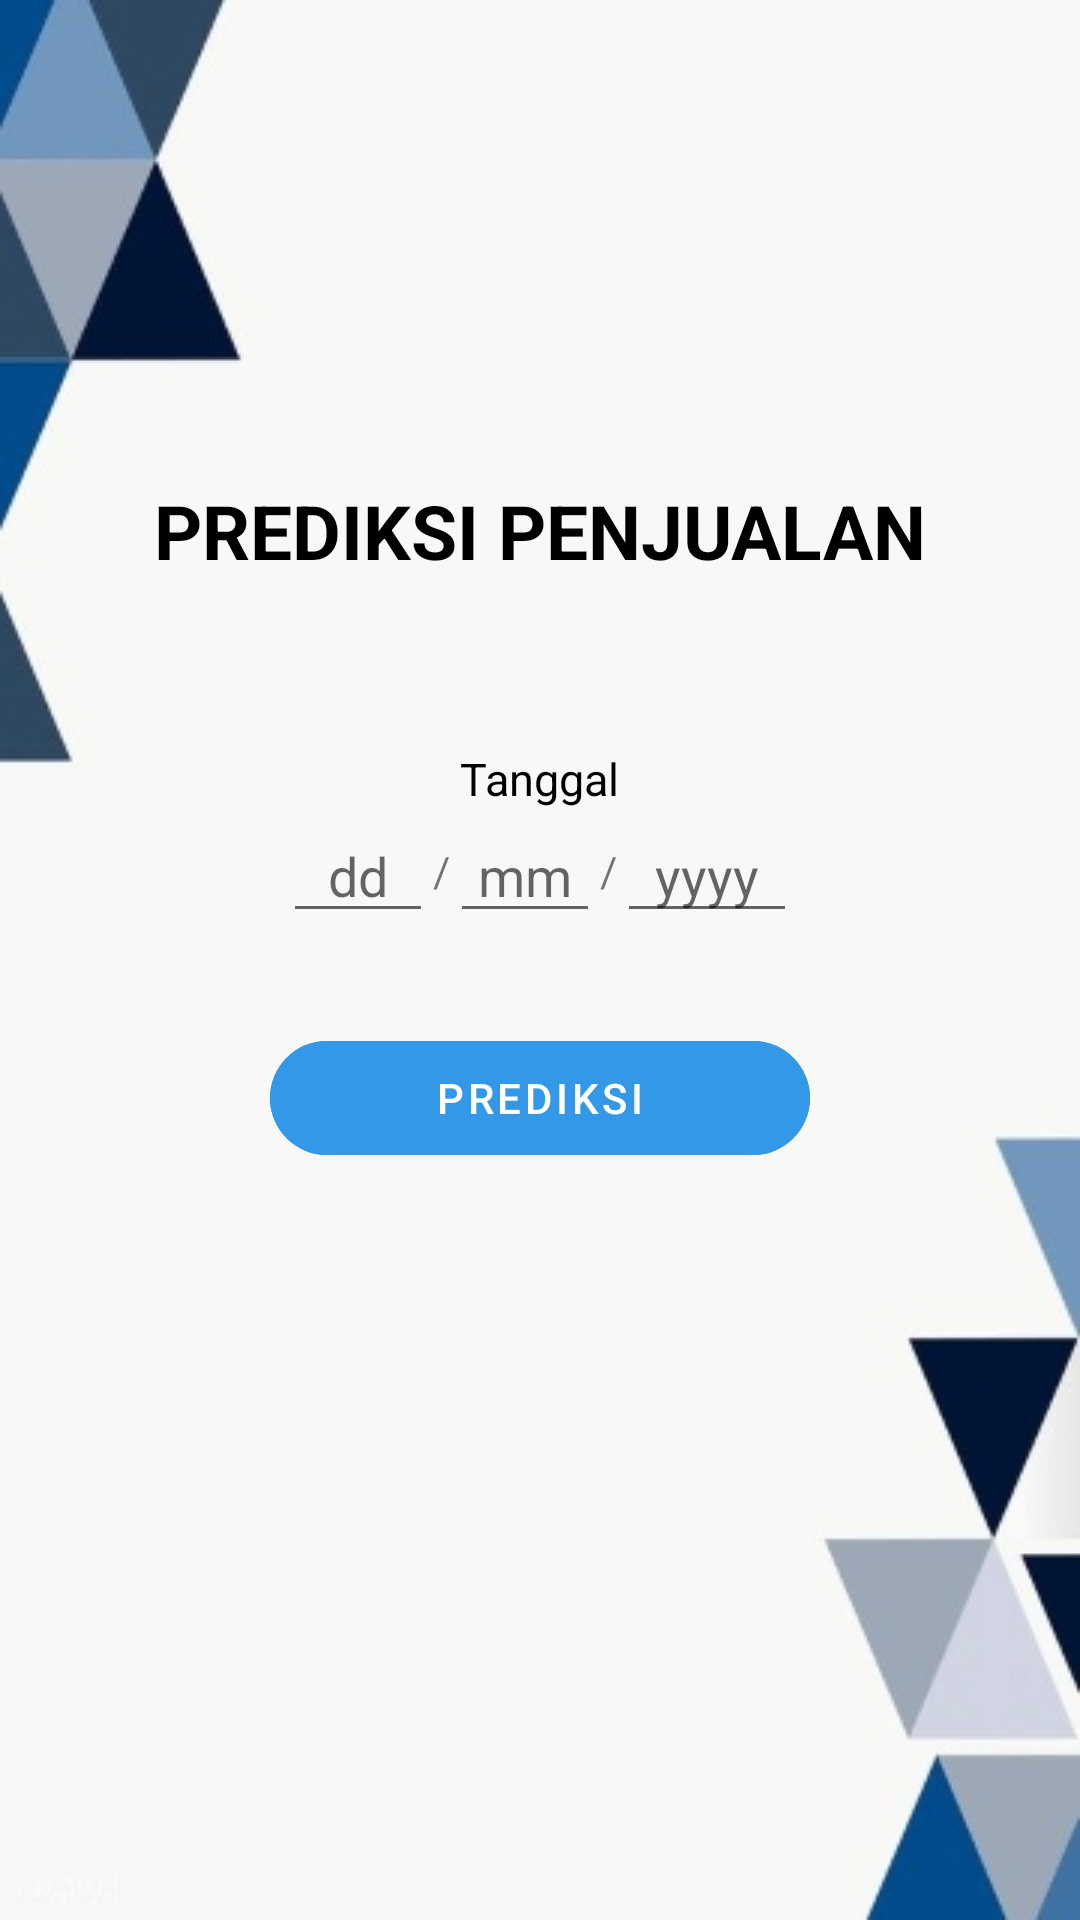

Here is an Android app screen rendered from its layout file. Give the layout XML and the strings, colors and styles it references.
<!-- AndroidManifest.xml: application theme Theme.DWH -->
<!-- res/layout/activity_main.xml -->
<?xml version="1.0" encoding="utf-8"?>
<androidx.constraintlayout.widget.ConstraintLayout xmlns:android="http://schemas.android.com/apk/res/android"
    xmlns:app="http://schemas.android.com/apk/res-auto"
    xmlns:tools="http://schemas.android.com/tools"
    android:layout_width="match_parent"
    android:layout_height="match_parent"
    tools:context=".Activities.MainActivity">

    <ImageView
        android:id="@+id/imageView"
        android:layout_width="0dp"
        android:layout_height="0dp"
        android:src="@drawable/bg1"
        android:adjustViewBounds="true"
        android:scaleType="centerCrop"
        app:layout_constraintBottom_toBottomOf="parent"
        app:layout_constraintEnd_toEndOf="parent"
        app:layout_constraintStart_toStartOf="parent"
        app:layout_constraintTop_toTopOf="parent" />

    <TextView
        android:id="@+id/tvprediksi"
        android:textAllCaps="true"
        android:layout_width="wrap_content"
        android:layout_height="wrap_content"
        android:text="Prediksi Penjualan"
        android:textColor="@color/black"
        android:textSize="25dp"
        android:textStyle="bold"
        android:layout_marginTop="160dp"
        app:layout_constraintStart_toStartOf="parent"
        app:layout_constraintEnd_toEndOf="parent"
        app:layout_constraintTop_toTopOf="parent"
        />
    <LinearLayout
        android:layout_width="match_parent"
        android:layout_height="wrap_content"
        android:orientation="vertical"
        android:gravity="center"
        app:layout_constraintStart_toStartOf="parent"
        app:layout_constraintEnd_toEndOf="parent"
        app:layout_constraintTop_toTopOf="parent"
        app:layout_constraintBottom_toBottomOf="parent"
        >
        <TextView
            android:layout_width="wrap_content"
            android:layout_height="wrap_content"
            android:text="Tanggal"
            android:textColor="@color/black"
            android:textSize="15dp"
            />
        <LinearLayout
            android:layout_width="match_parent"
            android:layout_height="wrap_content"
            android:orientation="horizontal"
            android:gravity="center"
            android:layout_marginBottom="30dp"
            >
            <ImageView
                android:layout_width="wrap_content"
                android:layout_height="wrap_content"
                android:src="@drawable/ic_calendar"
                />
            <EditText
                android:id="@+id/etDay"
                android:layout_width="50dp"
                android:layout_height="wrap_content"
                android:hint="dd"
                android:gravity="center"
                android:textColor="@color/black"
                android:imeOptions="actionNext"
                android:maxLines="1"
                android:inputType="number"
                android:maxLength="2"
                />
            <TextView
                android:layout_width="wrap_content"
                android:layout_height="wrap_content"
                android:text="/"
                />

            <EditText
                android:id="@+id/etMonth"
                android:layout_width="50dp"
                android:layout_height="wrap_content"
                android:hint="mm"
                android:gravity="center"
                android:textColor="@color/black"
                android:imeOptions="actionNext"
                android:maxLines="1"
                android:inputType="number"
                android:maxLength="2"

                />
            <TextView
                android:layout_width="wrap_content"
                android:layout_height="wrap_content"
                android:text="/"
                />
            <EditText
                android:id="@+id/etYear"
                android:layout_width="60dp"
                android:layout_height="wrap_content"
                android:hint="yyyy"
                android:gravity="center"
                android:textColor="@color/black"
                android:imeOptions="actionDone"
                android:maxLines="1"
                android:inputType="number"
                android:maxLength="4"

                />

        </LinearLayout>
        <com.google.android.material.button.MaterialButton
            android:id="@+id/btnPrediksi"
            android:layout_width="180dp"
            android:layout_height="50dp"
            android:text="Prediksi"
            android:backgroundTint="#3398E8"
            app:cornerRadius="20dp"
            />

    </LinearLayout>


</androidx.constraintlayout.widget.ConstraintLayout>
<!-- resources referenced by this layout -->
<resources>
  <!-- drawable bg1: jpg bitmap (drawable-v24, 22454 bytes) -->
  <style name="Theme.DWH" parent="Theme.MaterialComponents.DayNight.DarkActionBar">
          
          <item name="colorPrimary">@color/purple_500</item>
          <item name="colorPrimaryVariant">@color/purple_700</item>
          <item name="colorOnPrimary">@color/white</item>
          
          <item name="colorSecondary">@color/teal_200</item>
          <item name="colorSecondaryVariant">@color/teal_700</item>
          <item name="colorOnSecondary">@color/black</item>
          
          <item name="android:statusBarColor" tools:targetApi="l">?attr/colorPrimaryVariant</item>
          
      </style>
  <!-- not gathered from this repository: default colours our renderer supplied (Android Studio template values) -->
  <color name="purple_500">#FF6200EE</color>
  <color name="purple_700">#FF3700B3</color>
  <color name="teal_200">#FF03DAC5</color>
  <color name="teal_700">#FF018786</color>
  <color name="black">#FF000000</color>
  <color name="white">#FFFFFFFF</color>
</resources>
